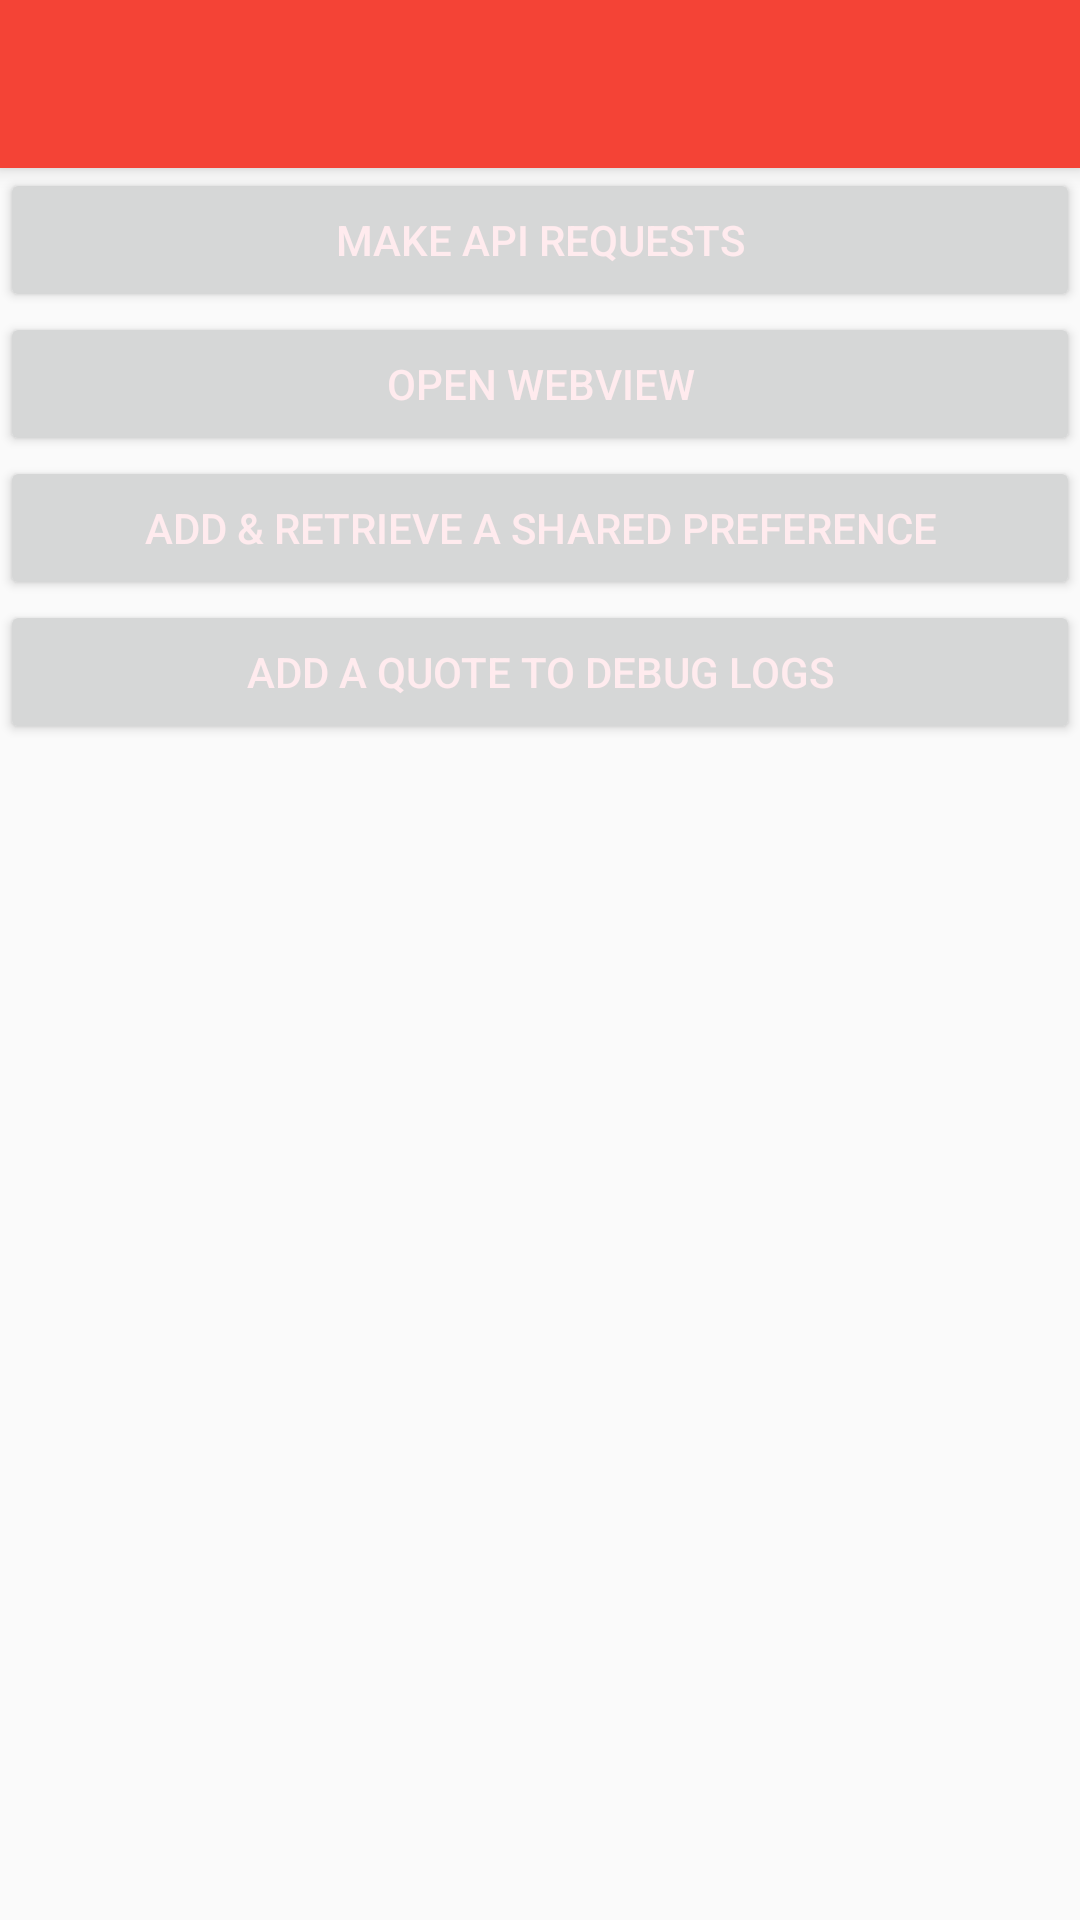

Here is an Android app screen rendered from its layout file. Give the layout XML and the strings, colors and styles it references.
<!-- AndroidManifest.xml: application theme AppTheme -->
<!-- res/layout/activity_main.xml -->
<?xml version="1.0" encoding="utf-8"?>
<android.support.constraint.ConstraintLayout xmlns:android="http://schemas.android.com/apk/res/android"
    xmlns:app="http://schemas.android.com/apk/res-auto"
    xmlns:tools="http://schemas.android.com/tools"
    android:layout_width="fill_parent"
    android:layout_height="fill_parent"
    tools:context="com.appknox.mfva.MainActivity">

    <android.support.v7.widget.Toolbar
        android:id="@+id/toolbar"
        android:layout_width="fill_parent"
        android:layout_height="?attr/actionBarSize"
        android:background="@color/colorPrimary"
        android:elevation="4dp"
        android:theme="@style/AppTheme"
        app:popupTheme="@style/Theme.AppCompat.NoActionBar" />

    <Button
        android:id="@+id/buttonApi"
        android:layout_width="fill_parent"
        android:layout_height="wrap_content"
        android:text="Make API requests"
        app:layout_constraintTop_toBottomOf="@+id/toolbar"/>

    <Button
        android:id="@+id/buttonWebView"
        android:layout_width="fill_parent"
        android:layout_height="wrap_content"
        android:text="Open WebView"
        app:layout_constraintTop_toBottomOf="@+id/buttonApi" />

    <Button
        android:id="@+id/buttonSharedPref"
        android:layout_width="fill_parent"
        android:layout_height="wrap_content"
        android:text="Add &amp; retrieve a shared preference"
        app:layout_constraintTop_toBottomOf="@+id/buttonWebView" />

    <Button
        android:id="@+id/buttonDebugLog"
        android:layout_width="fill_parent"
        android:layout_height="wrap_content"
        android:text="Add a quote to debug logs"
        app:layout_constraintTop_toBottomOf="@+id/buttonSharedPref" />
</android.support.constraint.ConstraintLayout>
<!-- resources referenced by this layout -->
<resources>
  <color name="colorPrimary">#F44336</color>
  <style name="AppTheme" parent="Theme.AppCompat.Light.DarkActionBar">
          <item name="colorPrimary">@color/colorPrimary</item>
          <item name="colorPrimaryDark">@color/colorPrimaryDark</item>
          <item name="colorAccent">@color/colorAccent</item>
          <item name="colorControlNormal">@color/textColorPrimary</item>
          <item name="android:textColorPrimary">@color/textColorPrimary</item>
      </style>
  <color name="colorPrimaryDark">#D32F2F</color>
  <color name="colorAccent">#FF5252</color>
  <color name="textColorPrimary">#FFEBEE</color>
</resources>
